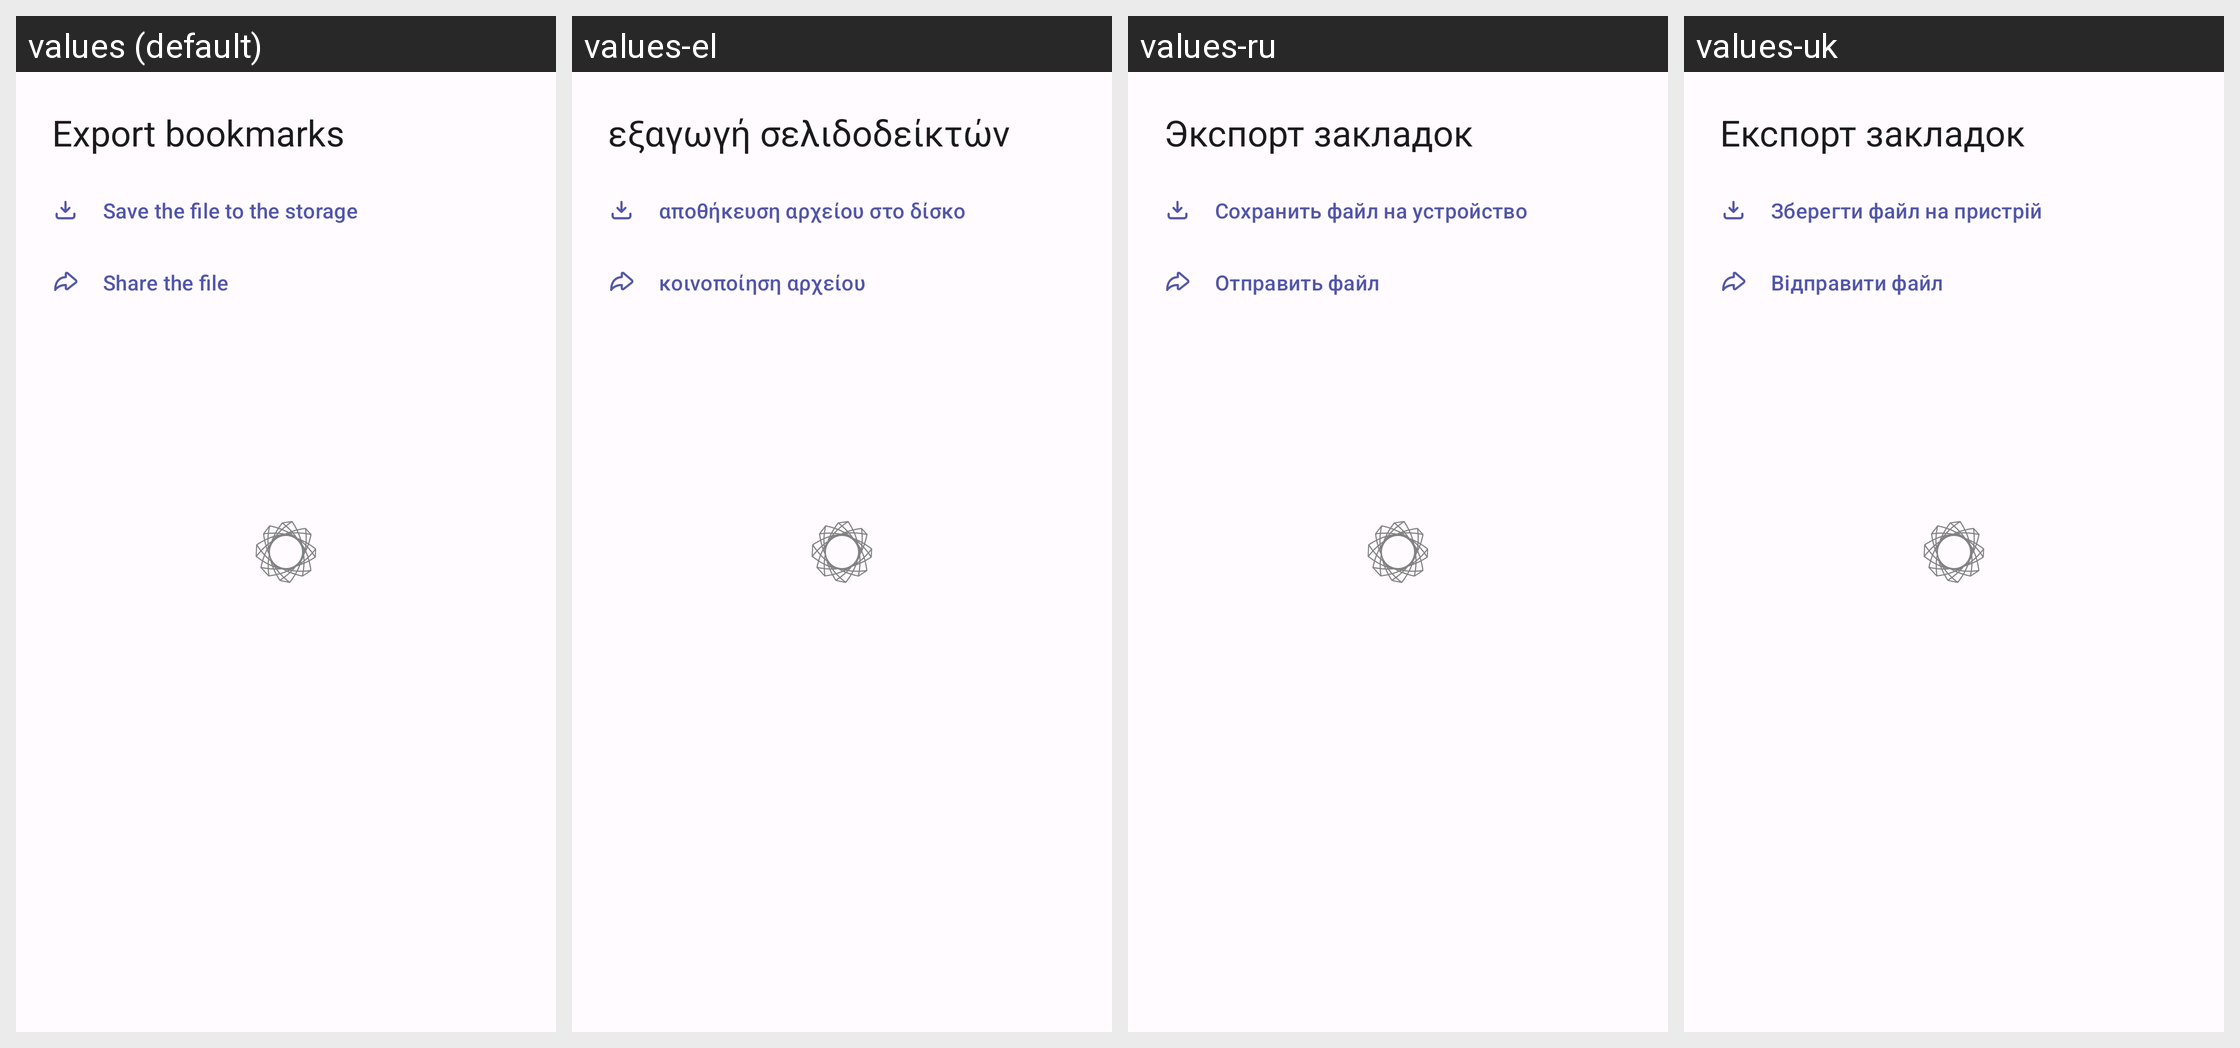

Locale-by-locale string values for the Android screen shown in this grid:
Android screen res/layout/dialog_bookmarks_export_options.xml rendered under 4 locales, left to right: values (default), values-el, values-ru, values-uk. Device: Nexus 5 (rendered at 1080×1920; each locale shown at half size, 540×960, under a caption strip naming it); theme AppTheme.
Other locales in the repository, not shown: values-cs, values-de, values-es, values-es-rES, values-fr, values-it, values-pl, values-tr, values-zh, values-zh-rCN, values-zh-rTW.
Strings drawn on this screen, with the default value and each locale's value (text and hints the layout hard-codes, and strings that could not be matched under every locale, appear in the picture but are not listed):

export_bookmarks
  values: Export bookmarks
  values-el: εξαγωγή σελιδοδείκτών
  values-ru: Экспорт закладок
  values-uk: Експорт закладок

save_file_to_the_storage
  values: Save the file to the storage
  values-el: αποθήκευση αρχείου στο δίσκο
  values-ru: Сохранить файл на устройство
  values-uk: Зберегти файл на пристрій

share_the_file
  values: Share the file
  values-el: κοινοποίηση αρχείου
  values-ru: Отправить файл
  values-uk: Відправити файл
